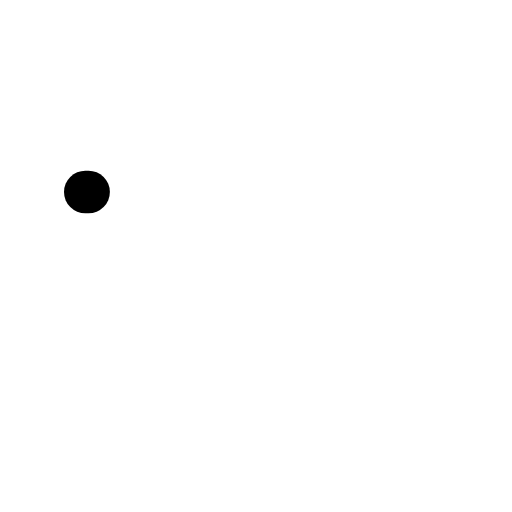
t = 0.00 s
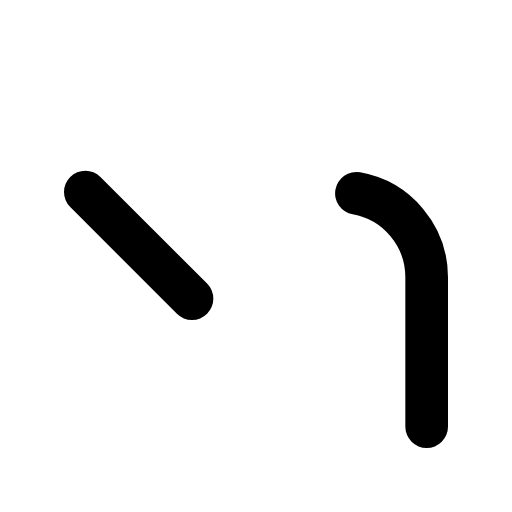
t = 0.48 s
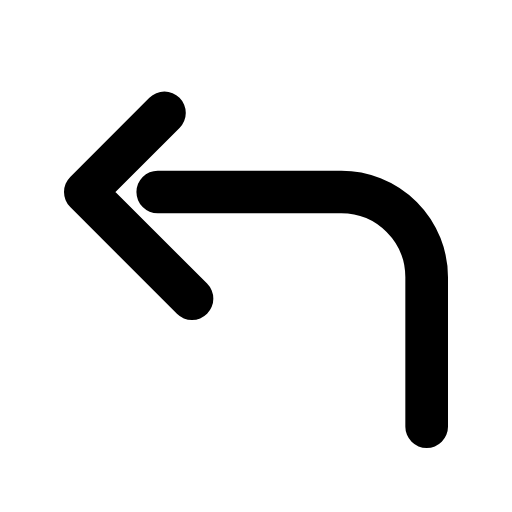
t = 0.72 s
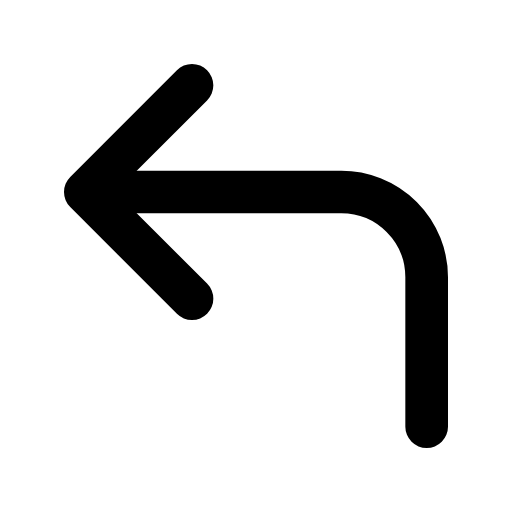
t = 1.20 s
t = 1.68 s: frame unchanged from t = 0.72 s, image omitted
t = 1.92 s: frame unchanged from t = 0.48 s, image omitted

The animated SVG that drew these frames (rendered in a browser with its animation timeline set to each time). Animation: 1 CSS @keyframes rule; one cycle of 2.40 s, repeats indefinitely.

<svg class="fx-anim-corner-up-left" xmlns="http://www.w3.org/2000/svg" viewBox="0 0 24 24" fill="none" stroke="currentColor" stroke-width="2" stroke-linecap="round" stroke-linejoin="round">
  <style>
.fx-anim-corner-up-left path{ stroke-dasharray:100; stroke-dashoffset:100; animation: fitz-draw-corner-up-left 2.4s ease-in-out infinite; }
@keyframes fitz-draw-corner-up-left{ 0%{stroke-dashoffset:100;} 40%{stroke-dashoffset:0;} 60%{stroke-dashoffset:0;} 100%{stroke-dashoffset:100;} }
@media (prefers-reduced-motion: reduce){ .fx-anim-corner-up-left path{ animation:none !important; stroke-dasharray:none !important; stroke-dashoffset:0 !important; } }
  </style>
<path d="M9 14L4 9l5-5" pathLength="100"/><path d="M20 20v-7a4 4 0 0 0-4-4H4" pathLength="100"/>
</svg>
